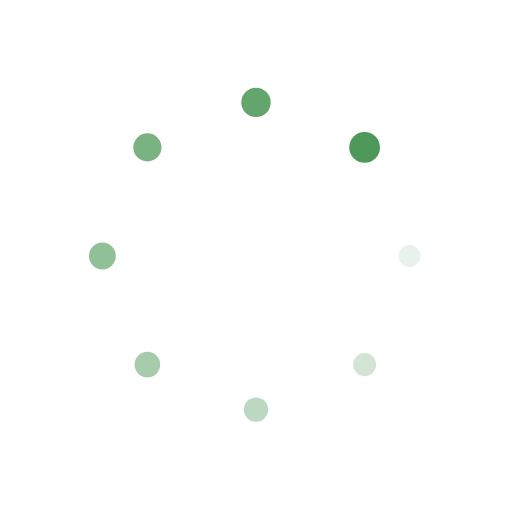
t = 0.00 s
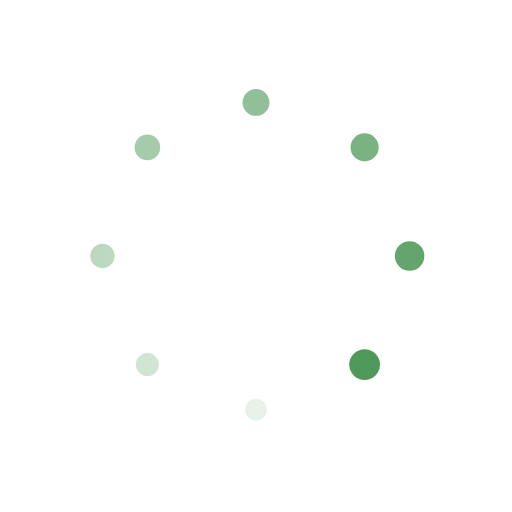
t = 0.25 s
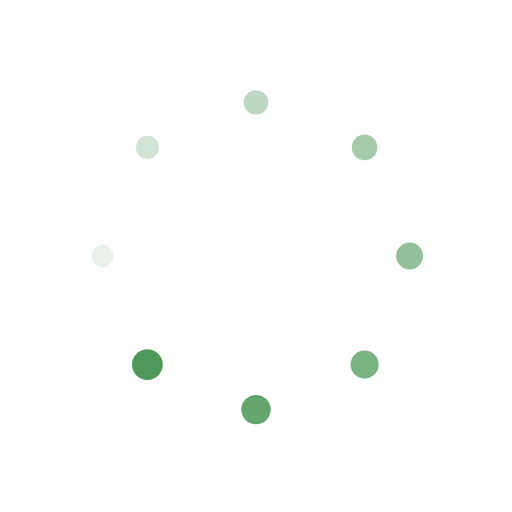
t = 0.50 s
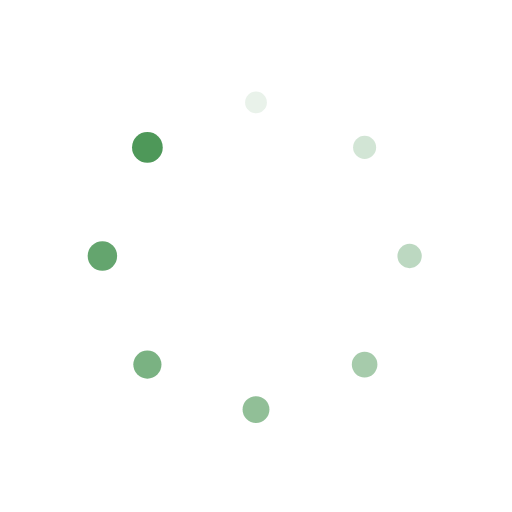
t = 0.75 s

The animated SVG that drew these frames (rendered in a browser with its animation timeline set to each time). Animation: 16 SMIL elements (animate=8,animateTransform=8); one cycle of 1.00 s, repeats indefinitely.

<?xml version="1.0" encoding="utf-8"?>
<svg xmlns="http://www.w3.org/2000/svg" xmlns:xlink="http://www.w3.org/1999/xlink" style="margin: auto; background: none; display: block; shape-rendering: auto;" width="200px" height="200px" viewBox="0 0 100 100" preserveAspectRatio="xMidYMid">
<g transform="translate(80,50)">
<g transform="rotate(0)">
<circle cx="0" cy="0" r="2" fill="#4e9859" fill-opacity="1">
  <animateTransform attributeName="transform" type="scale" begin="-0.875s" values="1.5 1.5;1 1" keyTimes="0;1" dur="1s" repeatCount="indefinite"></animateTransform>
  <animate attributeName="fill-opacity" keyTimes="0;1" dur="1s" repeatCount="indefinite" values="1;0" begin="-0.875s"></animate>
</circle>
</g>
</g><g transform="translate(71.21320343559643,71.21320343559643)">
<g transform="rotate(45)">
<circle cx="0" cy="0" r="2" fill="#4e9859" fill-opacity="0.875">
  <animateTransform attributeName="transform" type="scale" begin="-0.75s" values="1.5 1.5;1 1" keyTimes="0;1" dur="1s" repeatCount="indefinite"></animateTransform>
  <animate attributeName="fill-opacity" keyTimes="0;1" dur="1s" repeatCount="indefinite" values="1;0" begin="-0.75s"></animate>
</circle>
</g>
</g><g transform="translate(50,80)">
<g transform="rotate(90)">
<circle cx="0" cy="0" r="2" fill="#4e9859" fill-opacity="0.75">
  <animateTransform attributeName="transform" type="scale" begin="-0.625s" values="1.5 1.5;1 1" keyTimes="0;1" dur="1s" repeatCount="indefinite"></animateTransform>
  <animate attributeName="fill-opacity" keyTimes="0;1" dur="1s" repeatCount="indefinite" values="1;0" begin="-0.625s"></animate>
</circle>
</g>
</g><g transform="translate(28.786796564403577,71.21320343559643)">
<g transform="rotate(135)">
<circle cx="0" cy="0" r="2" fill="#4e9859" fill-opacity="0.625">
  <animateTransform attributeName="transform" type="scale" begin="-0.5s" values="1.5 1.5;1 1" keyTimes="0;1" dur="1s" repeatCount="indefinite"></animateTransform>
  <animate attributeName="fill-opacity" keyTimes="0;1" dur="1s" repeatCount="indefinite" values="1;0" begin="-0.5s"></animate>
</circle>
</g>
</g><g transform="translate(20,50.00000000000001)">
<g transform="rotate(180)">
<circle cx="0" cy="0" r="2" fill="#4e9859" fill-opacity="0.5">
  <animateTransform attributeName="transform" type="scale" begin="-0.375s" values="1.5 1.5;1 1" keyTimes="0;1" dur="1s" repeatCount="indefinite"></animateTransform>
  <animate attributeName="fill-opacity" keyTimes="0;1" dur="1s" repeatCount="indefinite" values="1;0" begin="-0.375s"></animate>
</circle>
</g>
</g><g transform="translate(28.78679656440357,28.786796564403577)">
<g transform="rotate(225)">
<circle cx="0" cy="0" r="2" fill="#4e9859" fill-opacity="0.375">
  <animateTransform attributeName="transform" type="scale" begin="-0.25s" values="1.5 1.5;1 1" keyTimes="0;1" dur="1s" repeatCount="indefinite"></animateTransform>
  <animate attributeName="fill-opacity" keyTimes="0;1" dur="1s" repeatCount="indefinite" values="1;0" begin="-0.25s"></animate>
</circle>
</g>
</g><g transform="translate(49.99999999999999,20)">
<g transform="rotate(270)">
<circle cx="0" cy="0" r="2" fill="#4e9859" fill-opacity="0.25">
  <animateTransform attributeName="transform" type="scale" begin="-0.125s" values="1.5 1.5;1 1" keyTimes="0;1" dur="1s" repeatCount="indefinite"></animateTransform>
  <animate attributeName="fill-opacity" keyTimes="0;1" dur="1s" repeatCount="indefinite" values="1;0" begin="-0.125s"></animate>
</circle>
</g>
</g><g transform="translate(71.21320343559643,28.78679656440357)">
<g transform="rotate(315)">
<circle cx="0" cy="0" r="2" fill="#4e9859" fill-opacity="0.125">
  <animateTransform attributeName="transform" type="scale" begin="0s" values="1.5 1.5;1 1" keyTimes="0;1" dur="1s" repeatCount="indefinite"></animateTransform>
  <animate attributeName="fill-opacity" keyTimes="0;1" dur="1s" repeatCount="indefinite" values="1;0" begin="0s"></animate>
</circle>
</g>
</g>
<!-- [ldio] generated by https://loading.io/ --></svg>
